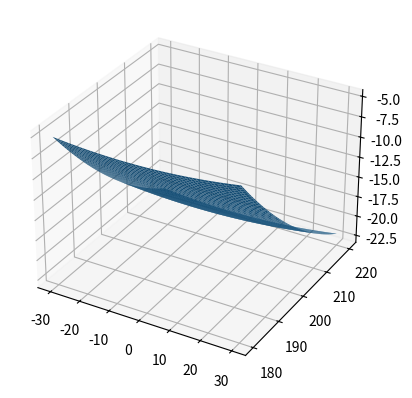

This figure's Python source:
# -*- coding: utf-8 -*-
"""
Created on Wed Jul 12 15:31:30 2023

[redacted]

trazar una superficie cuyas coordenadas z son una función de sus coordenadas
 x e y, debe crear una cuadrícula de todas las combinaciones posibles de
 coordenadas xy y obtener la cuadrícula z resultante.

"""

import matplotlib.pyplot as plt
import numpy as np

def z_func(x, y):
    z = 0.000855995633558468 * x ** 2 + 0.0102702516120239 * x + \
        0.00451027901725375 * y ** 2 - 2.23785431578513 * y + \
        251.029058292935
    return z

# Creates a 1D array of all possible x and y coordinates
x_coords = np.linspace(-30, 30, 100)
y_coords = np.linspace(180, 220, 100)

# Creates 2D array with all possible combinations of x and y coordinates,
# so x_grid.shape = (100, 100) and y_grid.shape = (100, 100)
[x_grid, y_grid] = np.meshgrid(x_coords, y_coords)

# Evaluates z at all grid points
z_grid = z_func(x_grid, y_grid)

# Plotting
fig = plt.figure()
ax = fig.add_subplot(111, projection='3d')
ax.plot_surface(x_grid,y_grid,z_grid)
plt.show()